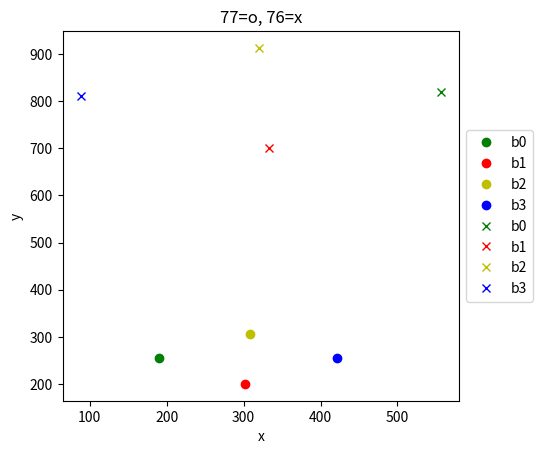

Reproduce this figure in Python.
from datetime import datetime
import matplotlib.pyplot as plt
import numpy
from matplotlib import dates
from pylab import legend

cam76ay = 820
cam76ax = 557
cam76by = 700
cam76bx = 333
cam76cy = 913
cam76cx = 320
cam76dy = 810
cam76dx = 88
cam77ay = 256
cam77ax = 190
cam77by = 200
cam77bx = 302
cam77cy = 306
cam77cx = 308
cam77dy = 254
cam77dx = 422
#plotting
fig = plt.figure()
ax = plt.subplot(111)

p1 = ax.plot(cam77ax, cam77ay,'go',label='b0')
p2 = ax.plot(cam77bx, cam77by,'ro', label='b1')
p3 = ax.plot(cam77cx, cam77cy,'yo', label='b2')
p4 = ax.plot(cam77dx, cam77dy,'bo', label='b3')
p1 = ax.plot(cam76ax, cam76ay,'gx',label='b0')
p2 = ax.plot(cam76bx, cam76by,'rx', label='b1')
p3 = ax.plot(cam76cx, cam76cy,'yx', label='b2')
p4 = ax.plot(cam76dx, cam76dy,'bx', label='b3')

box = ax.get_position()
ax.set_position([box.x0, box.y0, box.width * 0.8, box.height])
plt.title('77=o, 76=x')
plt.ylabel('y')
plt.xlabel('x')
ax.legend(loc='center left', bbox_to_anchor=(1, 0.5))
plt.show()             


